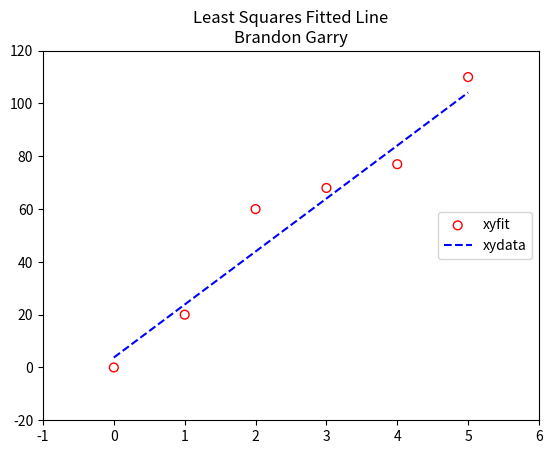

Write the Python code that produced this figure.
#!/usr/bin/env python3
# -*- coding: utf-8 -*-
"""
Created on Wed May  3 14:02:03 2017

@author: Brandon_Garry, Garry, Brandon
"""

#lab10.py

import numpy as np
import matplotlib.pyplot as plt

fm = '{:0.2f}'

#p01
x = np.arange(0,6,1)
y = np.array([0,20,60,68,77,110])
p01 = np.array([x,y])
print('p01 =')
print(p01)

#p02
def sum(a):
    i=0
    n=len(a)
    s=0
    while i < n:
        s = s+a[i]
        i = i +1
    return s

p02 = sum(x)
print('p02 =')
print(p02)

#p03
p03 = sum(y)
print('p03= ')
print(p03)

#p04
def sumprod(a,b):
    i=0
    n=len(a)
    s=0
    while i < n:
        s = s + (a[i]*b[i])
        i = i+1
    return s

p04 = sumprod(x,x)
print('p04 =')
print(p04)

#p05
p05 = sumprod(x,y)
print('p05= ')
print(p05)

#p06
def ave(a):
    s = sum(a)
    n = len(a)
    return s/n

p06 = ave(x)
print('p06 =')
print(fm.format(p06))

#p07
p07 = ave(y)
print('p07 =')
print(fm.format(p07))

#p08
def m(a,b):
    n = len(a)
    return ((sumprod(a,b))-((sum(a)*sum(b)))/n)/((sumprod(x,x))-((sum(x)**2)/n))

def b(x,y):
    return ave(y) - m(x,y)*ave(x)

fm1 = "y = {:0.2f}x + {:0.2f}"
p08 = fm1.format(m(x,y),b(x,y))
print('p08 =')
print(p08)

#p09

def yfit(x,y):
    return np.linspace(b(x,y),5*m(x,y),6)


fig, ax = plt.subplots()
ax.set_title("Least Squares Fitted Line\nBrandon Garry")
ax.scatter(x,y, s=40, facecolors = "none", edgecolors = "red", marker='o')
ax.plot(x,yfit(x,y), color="blue", linestyle='--')
ax.legend(["xyfit", "xydata"], loc='center right')
ax.set_xlim([-1,6])
ax.set_ylim([-20,120])

del ax, fig, fm, fm1, plt

    
    
